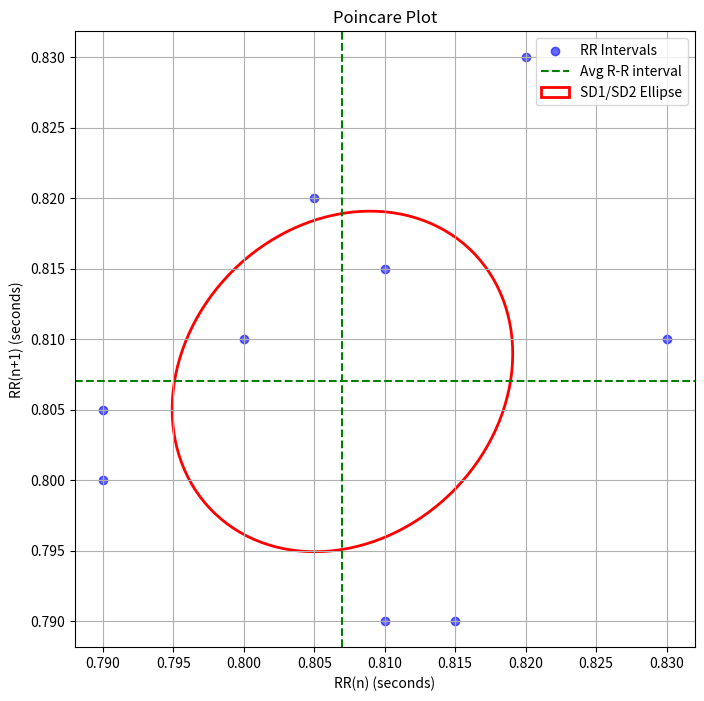

The matplotlib source for this figure:
import numpy as np
import matplotlib.pyplot as plt

def calculate_sd1_sd2(rr_intervals):
    # Calculate mean of RR intervals
    rr_mean = np.mean(rr_intervals)

    # Calculate RR interval pairs (RR_n, RR_n+1)
    rr_n = rr_intervals[:-1]
    rr_n1 = rr_intervals[1:]

    # Calculate SD1 and SD2
    diff_rr = rr_n1 - rr_n
    sd1 = np.sqrt(np.var(diff_rr) / 2)
    sd2 = np.sqrt(2 * np.var(rr_intervals) - sd1 ** 2)

    return sd1, sd2, rr_mean

def plot_poincare(rr_intervals, sd1, sd2, rr_mean):
    rr_n = rr_intervals[:-1]
    rr_n1 = rr_intervals[1:]

    plt.figure(figsize=(8, 8))
    plt.scatter(rr_n, rr_n1, c='b', alpha=0.6, label='RR Intervals')

    # Plot average RR line
    plt.axvline(x=rr_mean, color='g', linestyle='--', label='Avg R-R interval')
    plt.axhline(y=rr_mean, color='g', linestyle='--')

    # Plot SD1 and SD2 ellipse
    angle = 45  # The angle for SD1 and SD2
    ellipse = plt.matplotlib.patches.Ellipse((rr_mean, rr_mean), 2*sd2, 2*sd1, angle=angle,
                                             edgecolor='r', facecolor='none', linestyle='-', linewidth=2, label='SD1/SD2 Ellipse')
    plt.gca().add_patch(ellipse)

    plt.xlabel('RR(n) (seconds)')
    plt.ylabel('RR(n+1) (seconds)')
    plt.title('Poincare Plot')
    plt.legend()
    plt.grid(True)
    plt.axis('equal')
    plt.show()

# Example usage with RR intervals in seconds
rr_intervals = np.array([0.8, 0.81, 0.815, 0.79, 0.805, 0.82, 0.83, 0.81, 0.79, 0.8])

# Calculate SD1, SD2, and mean RR interval
sd1, sd2, rr_mean = calculate_sd1_sd2(rr_intervals)
print(f'SD1: {sd1:.2f}, SD2: {sd2:.2f}')

# Plot Poincare Plot with SD1, SD2, and mean RR line
plot_poincare(rr_intervals, sd1, sd2, rr_mean)
